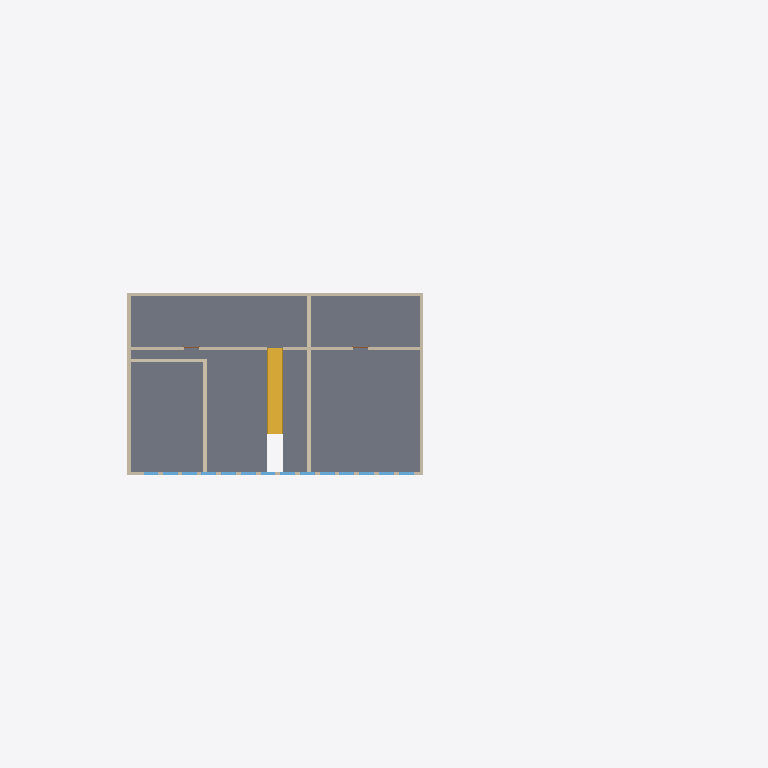
Plan cut of the same IFC building model at storey 'Level 3' (level 8.00 m, cut at 9.40 m), seen from above with north up, elements coloured by IFC class: 14 windows (light blue), 9 walls (beige), 1 slab (grey), 1 stair (yellow). Cut surfaces are drawn darker.
Extent 43.8 m × 25.2 m × 10.8 m (x, y, z). Storeys (4): Level 1 at 0.00 m; Level 2 at 4.00 m; Level 3 at 8.00 m; Level 4 at 10.50 m. Elements (90): 44 IfcWindow, 23 IfcWallStandardCase, 6 IfcBeam, 6 IfcDoor, 5 IfcSlab, 3 IfcRailing, 2 IfcStair, 1 IfcRamp.

HEADER;
FILE_DESCRIPTION(('ViewDefinition [CoordinationView_V2.0]'),'2;1');
FILE_NAME('0001','2017-04-26T12:07:02',(''),(''),'The EXPRESS Data Manager Version 5.02.0100.07 : 28 Aug 2013','20140606_1530(x64) - Exporter 15.5.0.0 - Alternate UI 15.5.0.0','');
FILE_SCHEMA(('IFC2X3'));
ENDSEC;
DATA;
#101=IFCPROJECT('1w6dWYgwD0cPOphdGjEcwB',#41,'0001',$,$,'Project Name','Project Status',(#93),#88);
#15764=IFCSITE('1w6dWYgwD0cPOphdGjEcw9',#41,'Default',$,'',#15763,$,$,.ELEMENT.,$,$,$,$,$);
#111=IFCBUILDING('1w6dWYgwD0cPOphdGjEcwA',#41,'',$,$,#32,$,'',.ELEMENT.,$,$,$);
#120=IFCBUILDINGSTOREY('1w6dWYgwD0cPOphdJInP1C',#41,'Level 1',$,$,#118,$,'Level 1',.ELEMENT.,0.0);
#126=IFCBUILDINGSTOREY('1w6dWYgwD0cPOphdJInPFD',#41,'Level 2',$,$,#125,$,'Level 2',.ELEMENT.,4000.0);
#132=IFCBUILDINGSTOREY('1w6dWYgwD0cPOphdJImIr9',#41,'Level 3',$,$,#131,$,'Level 3',.ELEMENT.,8000.0);
#138=IFCBUILDINGSTOREY('1w6dWYgwD0cPOphdJImIpL',#41,'Level 4',$,$,#137,$,'Level 4',.ELEMENT.,10500.0);
#4911=IFCSLAB('3RgRn5Z9D8Nxr0VD5eyKC_',#41,'Floor:Generic 150mm:312839',$,'Floor:Generic 150mm',#4880,#4909,'312839',.FLOOR.);
#4293=IFCSTAIR('3RgRn5Z9D8Nxr0VD5eyKOl',#41,'Assembled Stair:Stair:312086',$,'Assembled Stair:190mm max riser 250mm going:141734',#4292,$,'312086',.NOTDEFINED.);
#2904=IFCWALLSTANDARDCASE('1eeTuGwED0F8sQUYCkaocU',#41,'Basic Wall:Generic - 200mm:305673',$,'Basic Wall:Generic - 200mm:398',#2878,#2902,'305673');
#3009=IFCWALLSTANDARDCASE('1eeTuGwED0F8sQUYCkaocT',#41,'Basic Wall:Generic - 200mm:305674',$,'Basic Wall:Generic - 200mm:398',#2983,#3007,'305674');
#4761=IFCWALLSTANDARDCASE('3RgRn5Z9D8Nxr0VD5eyK1n',#41,'Basic Wall:Generic - 200mm:312648',$,'Basic Wall:Generic - 200mm:398',#4741,#4759,'312648');
#3219=IFCWALLSTANDARDCASE('1eeTuGwED0F8sQUYCkaocR',#41,'Basic Wall:Generic - 200mm:305676',$,'Basic Wall:Generic - 200mm:398',#3193,#3217,'305676');
#4827=IFCWALLSTANDARDCASE('3RgRn5Z9D8Nxr0VD5eyK17',#41,'Basic Wall:Generic - 200mm:312702',$,'Basic Wall:Generic - 200mm:398',#4807,#4825,'312702');
#4977=IFCWALLSTANDARDCASE('37Bbi2gmT1ZRkZ9Bu$6cQd',#41,'Basic Wall:Generic - 200mm:314155',$,'Basic Wall:Generic - 200mm:398',#4957,#4975,'314155');
#4944=IFCWALLSTANDARDCASE('37Bbi2gmT1ZRkZ9Bu$6cSd',#41,'Basic Wall:Generic - 200mm:314027',$,'Basic Wall:Generic - 200mm:398',#4924,#4942,'314027');
#3114=IFCWALLSTANDARDCASE('1eeTuGwED0F8sQUYCkaocS',#41,'Basic Wall:Generic - 200mm:305675',$,'Basic Wall:Generic - 200mm:398',#3088,#3112,'305675');
#4794=IFCWALLSTANDARDCASE('3RgRn5Z9D8Nxr0VD5eyK12',#41,'Basic Wall:Generic - 200mm:312699',$,'Basic Wall:Generic - 200mm:398',#4774,#4792,'312699');
#5761=IFCWINDOW('1OcCsRznjDp8G6HHMZn21f',#41,'M_Fixed:0915 x 1830mm:318874',$,'0915 x 1830mm',#17124,#5755,'318874',1830.0,915.0);
#5782=IFCWINDOW('1OcCsRznjDp8G6HHMZn20L',#41,'M_Fixed:0915 x 1830mm:318950',$,'0915 x 1830mm',#17150,#5776,'318950',1830.0,915.0);
#5803=IFCWINDOW('1OcCsRznjDp8G6HHMZn2F5',#41,'M_Fixed:0915 x 1830mm:319030',$,'0915 x 1830mm',#17176,#5797,'319030',1830.0,915.0);
#5824=IFCWINDOW('1OcCsRznjDp8G6HHMZn2E5',#41,'M_Fixed:0915 x 1830mm:319094',$,'0915 x 1830mm',#17202,#5818,'319094',1830.0,914.999999999999);
#5845=IFCWINDOW('1OcCsRznjDp8G6HHMZn2Cx',#41,'M_Fixed:0915 x 1830mm:319176',$,'0915 x 1830mm',#17228,#5839,'319176',1830.0,914.999999999999);
#5887=IFCWINDOW('1OcCsRznjDp8G6HHMZn297',#41,'M_Fixed:0915 x 1830mm:319412',$,'0915 x 1830mm',#17280,#5881,'319412',1830.0,914.999999999999);
#5929=IFCWINDOW('1OcCsRznjDp8G6HHMZn1rt',#41,'M_Fixed:0915 x 1830mm:319620',$,'0915 x 1830mm',#17332,#5923,'319620',1830.0,914.999999999999);
#5908=IFCWINDOW('1OcCsRznjDp8G6HHMZn289',#41,'M_Fixed:0915 x 1830mm:319482',$,'0915 x 1830mm',#17306,#5902,'319482',1830.0,914.999999999999);
#5950=IFCWINDOW('1OcCsRznjDp8G6HHMZn1pJ',#41,'M_Fixed:0915 x 1830mm:319776',$,'0915 x 1830mm',#17358,#5944,'319776',1830.0,914.999999999999);
#5971=IFCWINDOW('1OcCsRznjDp8G6HHMZn1nF',#41,'M_Fixed:0915 x 1830mm:319932',$,'0915 x 1830mm',#17384,#5965,'319932',1830.0,914.999999999999);
#5992=IFCWINDOW('1OcCsRznjDp8G6HHMZn1_n',#41,'M_Fixed:0915 x 1830mm:320066',$,'0915 x 1830mm',#17410,#5986,'320066',1830.0,915.0);
#6013=IFCWINDOW('1OcCsRznjDp8G6HHMZn1zx',#41,'M_Fixed:0915 x 1830mm:320136',$,'0915 x 1830mm',#17436,#6007,'320136',1830.0,915.0);
#5740=IFCWINDOW('1OcCsRznjDp8G6HHMZn22l',#41,'M_Fixed:0915 x 1830mm:318812',$,'0915 x 1830mm',#17098,#5734,'318812',1830.0,915.0);
#5866=IFCWINDOW('1OcCsRznjDp8G6HHMZn2BP',#41,'M_Fixed:0915 x 1830mm:319274',$,'0915 x 1830mm',#17254,#5860,'319274',1830.0,914.999999999999);
ENDSEC;